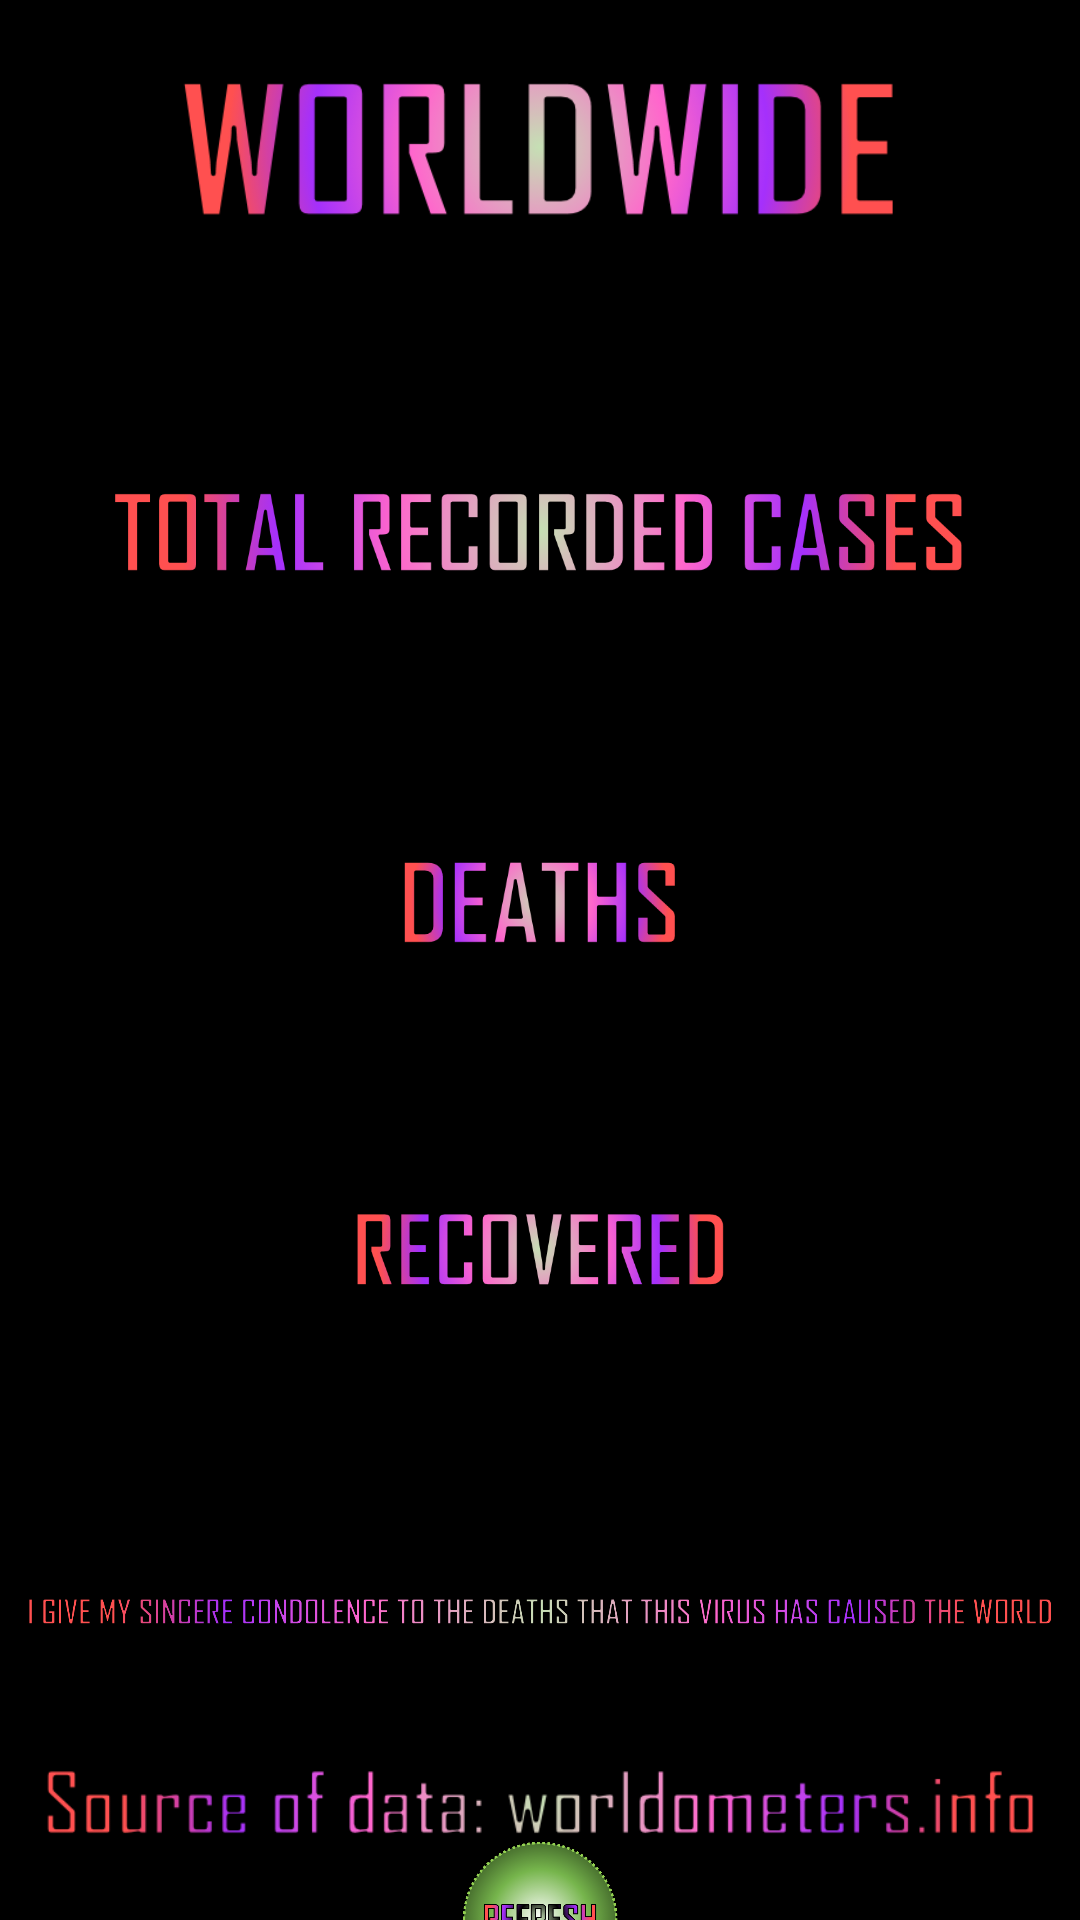

Produce the Android XML layout that renders to this screen, including the resource entries it uses.
<!-- AndroidManifest.xml: application theme Fscreen -->
<!-- res/layout/activity_world.xml -->
<?xml version="1.0" encoding="utf-8"?>

<androidx.constraintlayout.widget.ConstraintLayout xmlns:android="http://schemas.android.com/apk/res/android"
    xmlns:app="http://schemas.android.com/apk/res-auto"
    xmlns:tools="http://schemas.android.com/tools"
    android:layout_width="match_parent"
    android:layout_height="match_parent"
    android:background="@android:color/background_dark"
    tools:context=".World">

    <ImageView
        android:id="@+id/imageViewBg1"
        android:layout_width="666dp"
        android:layout_height="929dp"
        android:contentDescription="@string/background"
        android:scaleType="centerCrop"
        app:layout_constraintBottom_toBottomOf="parent"
        app:layout_constraintEnd_toEndOf="parent"
        app:layout_constraintStart_toStartOf="parent"
        app:layout_constraintTop_toTopOf="parent"
        app:srcCompat="@drawable/stars" />

    <ImageView
        android:id="@+id/imageViewW"
        android:layout_width="match_parent"
        android:layout_height="66dp"
        android:layout_marginTop="16dp"
        android:layout_marginBottom="10dp"
        android:contentDescription="@string/world"
        app:layout_constraintBottom_toTopOf="@+id/imageView3"
        app:layout_constraintEnd_toEndOf="parent"
        app:layout_constraintStart_toStartOf="parent"
        app:layout_constraintTop_toTopOf="parent"
        app:srcCompat="@drawable/world" />

    <ImageView
        android:id="@+id/imageView3"
        android:layout_width="match_parent"
        android:layout_height="40dp"
        android:layout_marginTop="65dp"
        android:contentDescription="@string/total"
        app:layout_constraintBottom_toTopOf="@+id/textViewTotal1"
        app:layout_constraintEnd_toEndOf="parent"
        app:layout_constraintStart_toStartOf="parent"
        app:layout_constraintTop_toBottomOf="@+id/imageViewW"
        app:srcCompat="@drawable/total" />

    <TextView
        android:id="@+id/textViewTotal1"
        android:layout_width="match_parent"
        android:layout_height="wrap_content"
        android:layout_marginBottom="15dp"
        android:gravity="center"
        android:textColor="@android:color/holo_blue_light"
        android:textSize="40sp"
        android:textStyle="bold"
        app:layout_constraintBottom_toTopOf="@+id/imageView4"
        app:layout_constraintEnd_toEndOf="parent"
        app:layout_constraintStart_toStartOf="parent"
        app:layout_constraintTop_toBottomOf="@+id/imageView3" />

    <TextView
        android:id="@+id/textViewDeath1"
        android:layout_width="match_parent"
        android:layout_height="wrap_content"
        android:gravity="center"
        android:textColor="@android:color/holo_red_light"
        android:textSize="40sp"
        android:textStyle="bold"
        app:layout_constraintBottom_toTopOf="@+id/imageView9"
        app:layout_constraintEnd_toEndOf="parent"
        app:layout_constraintStart_toStartOf="parent"
        app:layout_constraintTop_toBottomOf="@+id/imageView4" />

    <TextView
        android:id="@+id/textViewRecovered1"
        android:layout_width="match_parent"
        android:layout_height="wrap_content"
        android:layout_marginBottom="15dp"
        android:gravity="center"
        android:textColor="@android:color/holo_green_light"
        android:textSize="40sp"
        android:textStyle="bold"
        app:layout_constraintBottom_toTopOf="@+id/imageViewCondo"
        app:layout_constraintEnd_toEndOf="parent"
        app:layout_constraintStart_toStartOf="parent"
        app:layout_constraintTop_toBottomOf="@+id/imageView9" />

    <ImageView
        android:id="@+id/imageView4"
        android:layout_width="match_parent"
        android:layout_height="40dp"
        android:layout_marginTop="15dp"
        android:contentDescription="@string/death"
        app:layout_constraintBottom_toTopOf="@+id/textViewDeath1"
        app:layout_constraintEnd_toEndOf="parent"
        app:layout_constraintStart_toStartOf="parent"
        app:layout_constraintTop_toBottomOf="@+id/textViewTotal1"
        app:srcCompat="@drawable/deaths" />

    <ImageView
        android:id="@+id/imageView9"
        android:layout_width="match_parent"
        android:layout_height="55dp"
        android:layout_marginTop="15dp"
        android:contentDescription="@string/recovered"
        app:layout_constraintBottom_toTopOf="@+id/textViewRecovered1"
        app:layout_constraintEnd_toEndOf="parent"
        app:layout_constraintStart_toStartOf="parent"
        app:layout_constraintTop_toBottomOf="@+id/textViewDeath1"
        app:srcCompat="@drawable/recovered" />

    <ImageButton
        android:id="@+id/imgBtnRefresh1"
        android:layout_width="66dp"
        android:layout_height="64dp"
        android:background="@android:color/transparent"
        android:contentDescription="@string/refresh"
        android:scaleType="fitCenter"
        app:layout_constraintBottom_toBottomOf="parent"
        app:layout_constraintEnd_toEndOf="parent"
        app:layout_constraintStart_toStartOf="parent"
        app:layout_constraintTop_toBottomOf="@+id/imageView10"
        app:srcCompat="@drawable/refresh" />

    <ImageView
        android:id="@+id/imageView10"
        android:layout_width="match_parent"
        android:layout_height="77dp"
        android:layout_marginBottom="5dp"
        android:contentDescription="@string/source"
        app:layout_constraintBottom_toTopOf="@+id/imgBtnB"
        app:layout_constraintEnd_toEndOf="parent"
        app:layout_constraintStart_toStartOf="parent"
        app:layout_constraintTop_toBottomOf="@+id/imageViewCondo"
        app:srcCompat="@drawable/source" />

    <ImageButton
        android:id="@+id/imgBtnB"
        android:layout_width="66dp"
        android:layout_height="64dp"
        android:layout_marginStart="16dp"
        android:layout_marginLeft="16dp"
        android:background="@android:color/transparent"
        android:contentDescription="@string/back1"
        android:scaleType="fitCenter"
        app:layout_constraintBottom_toBottomOf="parent"
        app:layout_constraintStart_toStartOf="parent"
        app:layout_constraintTop_toTopOf="@+id/imgBtnRefresh1"
        app:srcCompat="@drawable/chinaf" />

    <ImageView
        android:id="@+id/imageViewCondo"
        android:layout_width="match_parent"
        android:layout_height="50dp"
        app:layout_constraintBottom_toTopOf="@+id/imageView10"
        app:layout_constraintEnd_toEndOf="parent"
        app:layout_constraintStart_toStartOf="parent"
        app:layout_constraintTop_toBottomOf="@+id/textViewRecovered1"
        app:srcCompat="@drawable/condolence" />


</androidx.constraintlayout.widget.ConstraintLayout>
<!-- resources referenced by this layout -->
<resources>
  <!-- drawable condolence: png bitmap (drawable, 89753 bytes) -->
  <!-- drawable deaths: png bitmap (drawable, 34102 bytes) -->
  <!-- drawable recovered: png bitmap (drawable, 48502 bytes) -->
  <!-- drawable refresh: png bitmap (drawable, 213412 bytes) -->
  <!-- drawable source: png bitmap (drawable, 26502 bytes) -->
  <!-- drawable total: png bitmap (drawable, 75529 bytes) -->
  <!-- drawable world: png bitmap (drawable, 50710 bytes) -->
  <string name="back1">back1</string>
  <string name="background">background</string>
  <string name="death">death</string>
  <string name="recovered">recovered</string>
  <string name="refresh">refresh</string>
  <string name="source">source</string>
  <string name="total">total</string>
  <string name="world">world</string>
  <style name="Fscreen" parent="Theme.AppCompat.Light.NoActionBar">
          <item name="colorPrimary">@color/colorPrimary</item>
          <item name="colorPrimaryDark">@color/colorPrimaryDark</item>
          <item name="colorAccent">@color/colorAccent</item>
      </style>
  <!-- not gathered from this repository: default colours our renderer supplied (Android Studio template values) -->
  <color name="colorPrimary">#FF6200EE</color>
  <color name="colorPrimaryDark">#FF3700B3</color>
  <color name="colorAccent">#FF03DAC5</color>
</resources>
